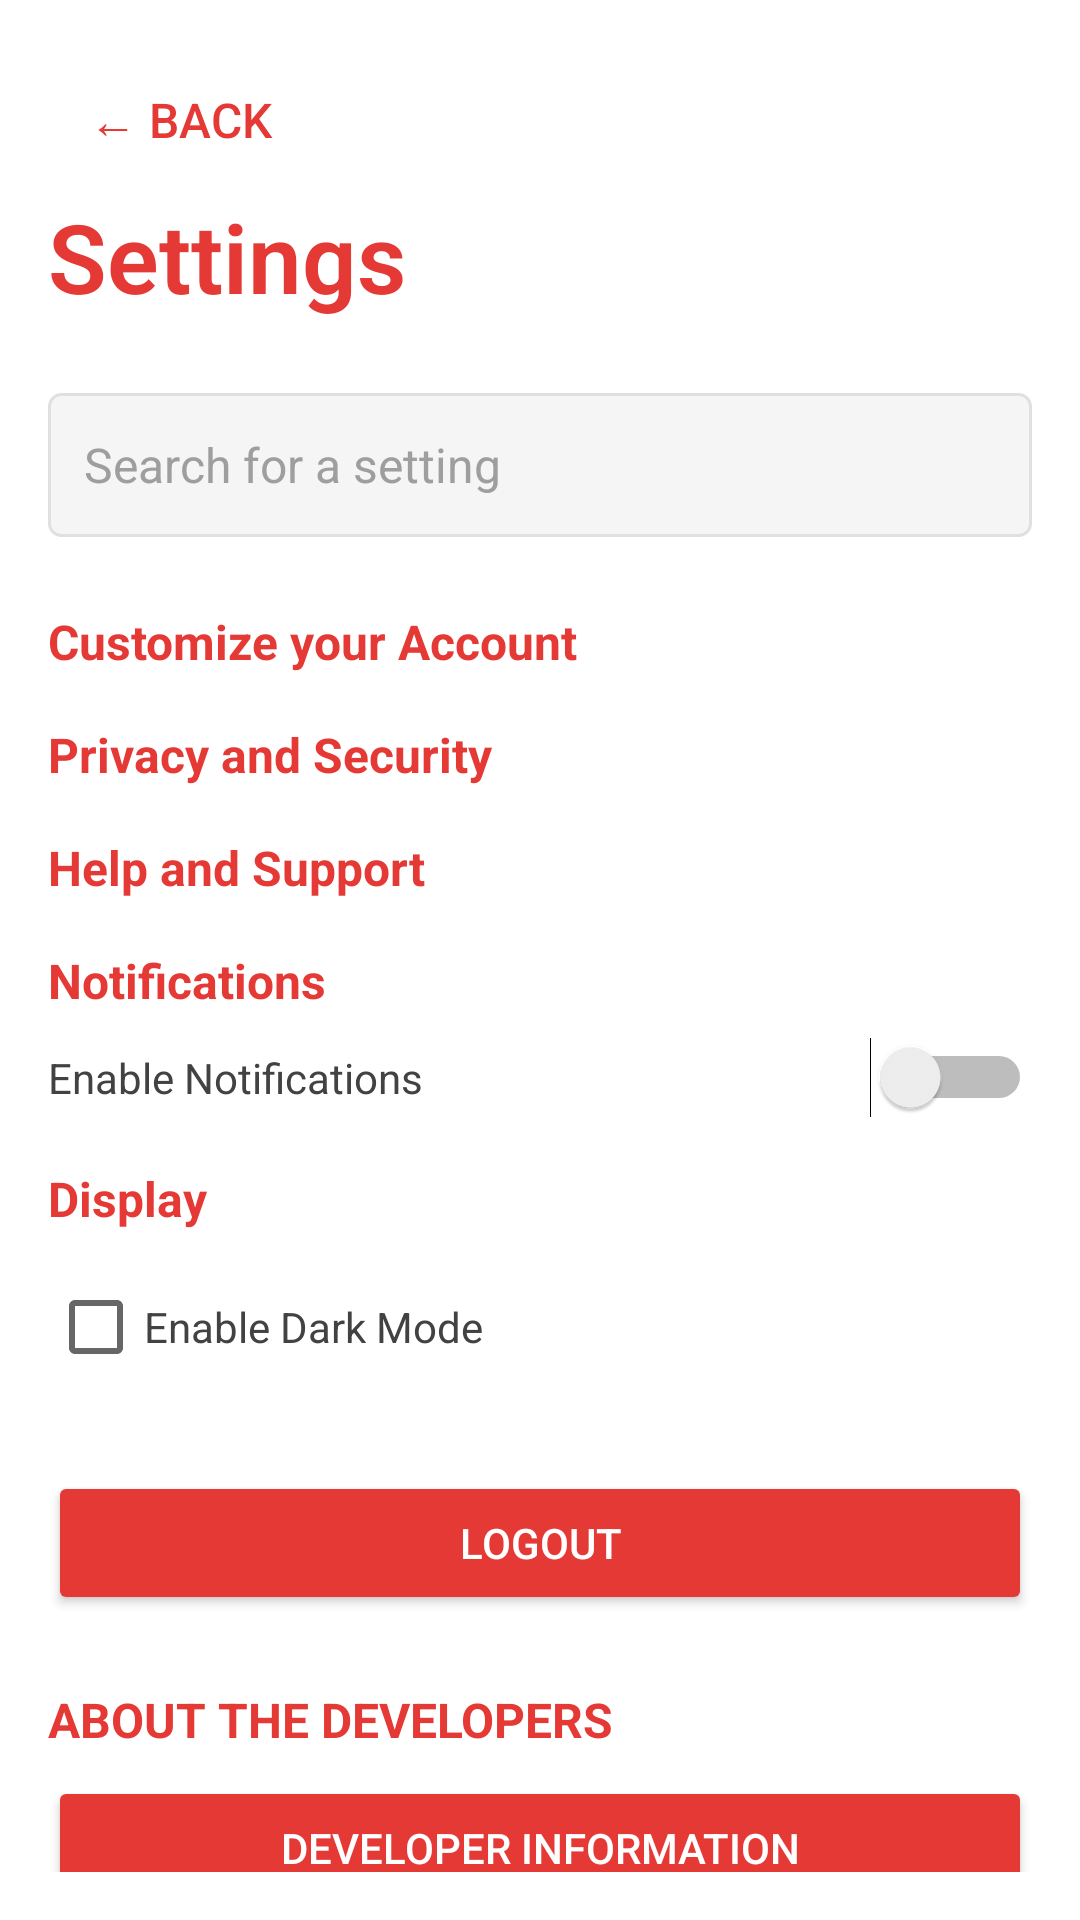

Android layout source for this screen:
<!-- AndroidManifest.xml: application theme Theme.Restotrack -->
<!-- res/layout/activity_setting.xml -->
<?xml version="1.0" encoding="utf-8"?>
<LinearLayout xmlns:android="http://schemas.android.com/apk/res/android"
    xmlns:app="http://schemas.android.com/apk/res-auto"
    xmlns:tools="http://schemas.android.com/tools"
    android:id="@+id/main"
    tools:context=".SettingsActivity"
    android:layout_width="match_parent"
    android:layout_height="match_parent"
    android:orientation="vertical"
    android:padding="16dp"
    android:background="#FFFFFF">

    <Button
        android:id="@+id/back_button"
        android:layout_width="wrap_content"
        android:layout_height="wrap_content"
        android:layout_gravity="start"
        android:background="?attr/selectableItemBackgroundBorderless"
        android:padding="8dp"
        android:text="← Back"
        android:textColor="#E53935"
        android:textSize="16sp" />

    <TextView
        android:layout_width="wrap_content"
        android:layout_height="wrap_content"
        android:layout_gravity="start"
        android:fontFamily="sans-serif-light"
        android:paddingBottom="24dp"
        android:text="Settings"
        android:textColor="#E53935"
        android:textSize="32sp"
        android:textStyle="bold" />

    <EditText
        android:id="@+id/editTextSearch"
        android:layout_width="match_parent"
        android:layout_height="48dp"
        android:background="@drawable/search_background"
        android:hint="Search for a setting"
        android:inputType="text"
        android:paddingStart="12dp"
        android:paddingEnd="12dp"
        android:layout_marginBottom="24dp"
        android:textColor="#212121"
        android:textColorHint="#9E9E9E"
        android:textSize="16sp" />

    <TextView
        android:layout_width="match_parent"
        android:layout_height="wrap_content"
        android:paddingBottom="16dp"
        android:text="Customize your Account"
        android:textColor="#E53935"
        android:textSize="16sp"
        android:textStyle="bold" />

    <TextView
        android:layout_width="match_parent"
        android:layout_height="wrap_content"
        android:paddingBottom="16dp"
        android:text="Privacy and Security"
        android:textColor="#E53935"
        android:textSize="16sp"
        android:textStyle="bold" />

    <TextView
        android:layout_width="match_parent"
        android:layout_height="wrap_content"
        android:paddingBottom="16dp"
        android:text="Help and Support"
        android:textColor="#E53935"
        android:textSize="16sp"
        android:textStyle="bold" />

    <TextView
        android:layout_width="match_parent"
        android:layout_height="wrap_content"
        android:paddingBottom="8dp"
        android:text="Notifications"
        android:textColor="#E53935"
        android:textSize="16sp"
        android:textStyle="bold" />

    <Switch
        android:id="@+id/switch_notifications"
        android:layout_width="match_parent"
        android:layout_height="wrap_content"
        android:text="Enable Notifications"
        android:textColor="#424242"
        android:textSize="14sp"
        android:layout_marginBottom="16dp" />

    <TextView
        android:layout_width="match_parent"
        android:layout_height="wrap_content"
        android:paddingBottom="8dp"
        android:text="Display"
        android:textColor="#E53935"
        android:textSize="16sp"
        android:textStyle="bold" />

    <CheckBox
        android:id="@+id/checkbox_darkmode"
        android:layout_width="match_parent"
        android:layout_height="wrap_content"
        android:text="Enable Dark Mode"
        android:textColor="#424242"
        android:textSize="14sp"
        android:layout_marginBottom="24dp" />

    <Button
        android:id="@+id/btnLogout"
        android:layout_width="match_parent"
        android:layout_height="48dp"
        android:backgroundTint="#E53935"
        android:text="LOGOUT"
        android:textColor="#FFFFFF"
        android:layout_marginBottom="24dp" />

    <TextView
        android:layout_width="match_parent"
        android:layout_height="wrap_content"
        android:text="ABOUT THE DEVELOPERS"
        android:textColor="#E53935"
        android:textSize="16sp"
        android:textStyle="bold" />

    <Button
        android:id="@+id/setdev"
        android:layout_width="match_parent"
        android:layout_height="48dp"
        android:layout_marginTop="8dp"
        android:backgroundTint="#E53935"
        android:text="Developer Information"
        android:textColor="#FFFFFF" />

</LinearLayout>
<!-- resources referenced by this layout -->
<resources>
  <!-- drawable search_background (drawable) -->
  <?xml version="1.0" encoding="utf-8"?>
  <shape xmlns:android="http://schemas.android.com/apk/res/android">
      <solid android:color="#F5F5F5" />
      <corners android:radius="4dp" />
      <stroke android:width="1dp" android:color="#E0E0E0" />
  </shape>
  <style name="Theme.Restotrack" parent="Theme.MaterialComponents.Light.NoActionBar">
          
          <item name="colorPrimary">#D84040</item>
          <item name="colorPrimaryVariant">#B83333</item>
          <item name="colorOnPrimary">@color/white</item>
          
          <item name="colorSecondary">#D84040</item>
          <item name="colorSecondaryVariant">#B83333</item>
          <item name="colorOnSecondary">@color/white</item>
          
          <item name="android:statusBarColor">?attr/colorPrimaryVariant</item>
          
          <item name="android:textColorPrimary">#333333</item>
          <item name="android:textColorSecondary">#666666</item>
      </style>
  <color name="white">#FFFFFFFF</color>
</resources>
